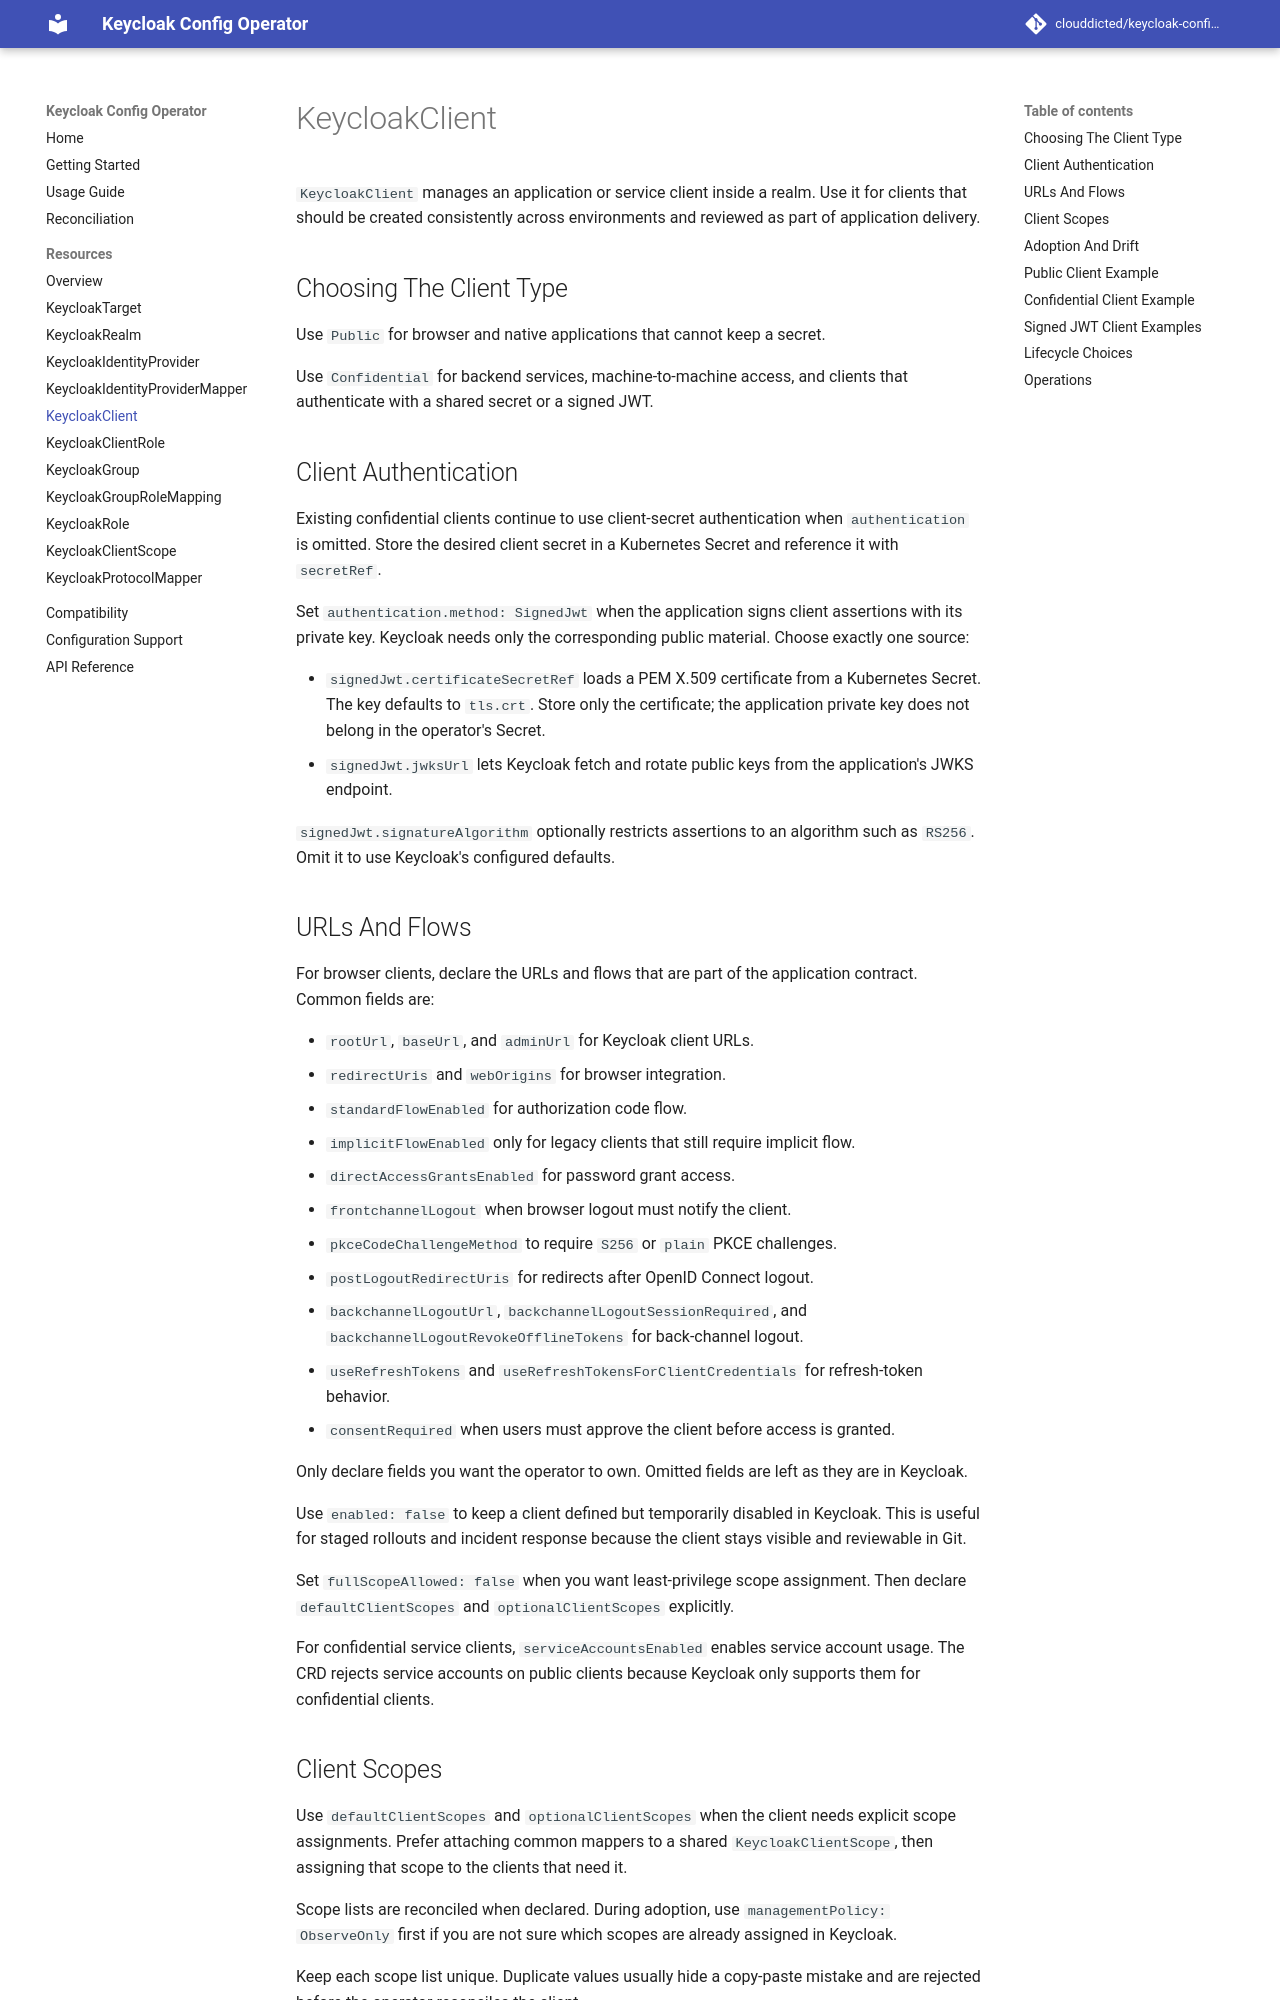

repository: clouddicted/keycloak-config-operator · page: v0.8.0/resources/keycloak-client/index.html · generator: mkdocs

# KeycloakClient

`KeycloakClient` manages an application or service client inside a realm. Use it
for clients that should be created consistently across environments and reviewed
as part of application delivery.

## Choosing The Client Type

Use `Public` for browser and native applications that cannot keep a secret.

Use `Confidential` for backend services, machine-to-machine access, and clients
that authenticate with a shared secret or a signed JWT.

## Client Authentication

Existing confidential clients continue to use client-secret authentication when
`authentication` is omitted. Store the desired client secret in a Kubernetes
Secret and reference it with `secretRef`.

Set `authentication.method: SignedJwt` when the application signs client
assertions with its private key. Keycloak needs only the corresponding public
material. Choose exactly one source:

- `signedJwt.certificateSecretRef` loads a PEM X.509 certificate from a
  Kubernetes Secret. The key defaults to `tls.crt`. Store only the certificate;
  the application private key does not belong in the operator's Secret.
- `signedJwt.jwksUrl` lets Keycloak fetch and rotate public keys from the
  application's JWKS endpoint.

`signedJwt.signatureAlgorithm` optionally restricts assertions to an algorithm
such as `RS256`. Omit it to use Keycloak's configured defaults.

## URLs And Flows

For browser clients, declare the URLs and flows that are part of the application
contract. Common fields are:

- `rootUrl`, `baseUrl`, and `adminUrl` for Keycloak client URLs.
- `redirectUris` and `webOrigins` for browser integration.
- `standardFlowEnabled` for authorization code flow.
- `implicitFlowEnabled` only for legacy clients that still require implicit
  flow.
- `directAccessGrantsEnabled` for password grant access.
- `frontchannelLogout` when browser logout must notify the client.
- `pkceCodeChallengeMethod` to require `S256` or `plain` PKCE challenges.
- `postLogoutRedirectUris` for redirects after OpenID Connect logout.
- `backchannelLogoutUrl`, `backchannelLogoutSessionRequired`, and
  `backchannelLogoutRevokeOfflineTokens` for back-channel logout.
- `useRefreshTokens` and `useRefreshTokensForClientCredentials` for refresh-token
  behavior.
- `consentRequired` when users must approve the client before access is granted.

Only declare fields you want the operator to own. Omitted fields are left as
they are in Keycloak.

Use `enabled: false` to keep a client defined but temporarily disabled in
Keycloak. This is useful for staged rollouts and incident response because the
client stays visible and reviewable in Git.

Set `fullScopeAllowed: false` when you want least-privilege scope assignment.
Then declare `defaultClientScopes` and `optionalClientScopes` explicitly.

For confidential service clients, `serviceAccountsEnabled` enables service
account usage. The CRD rejects service accounts on public clients because
Keycloak only supports them for confidential clients.
